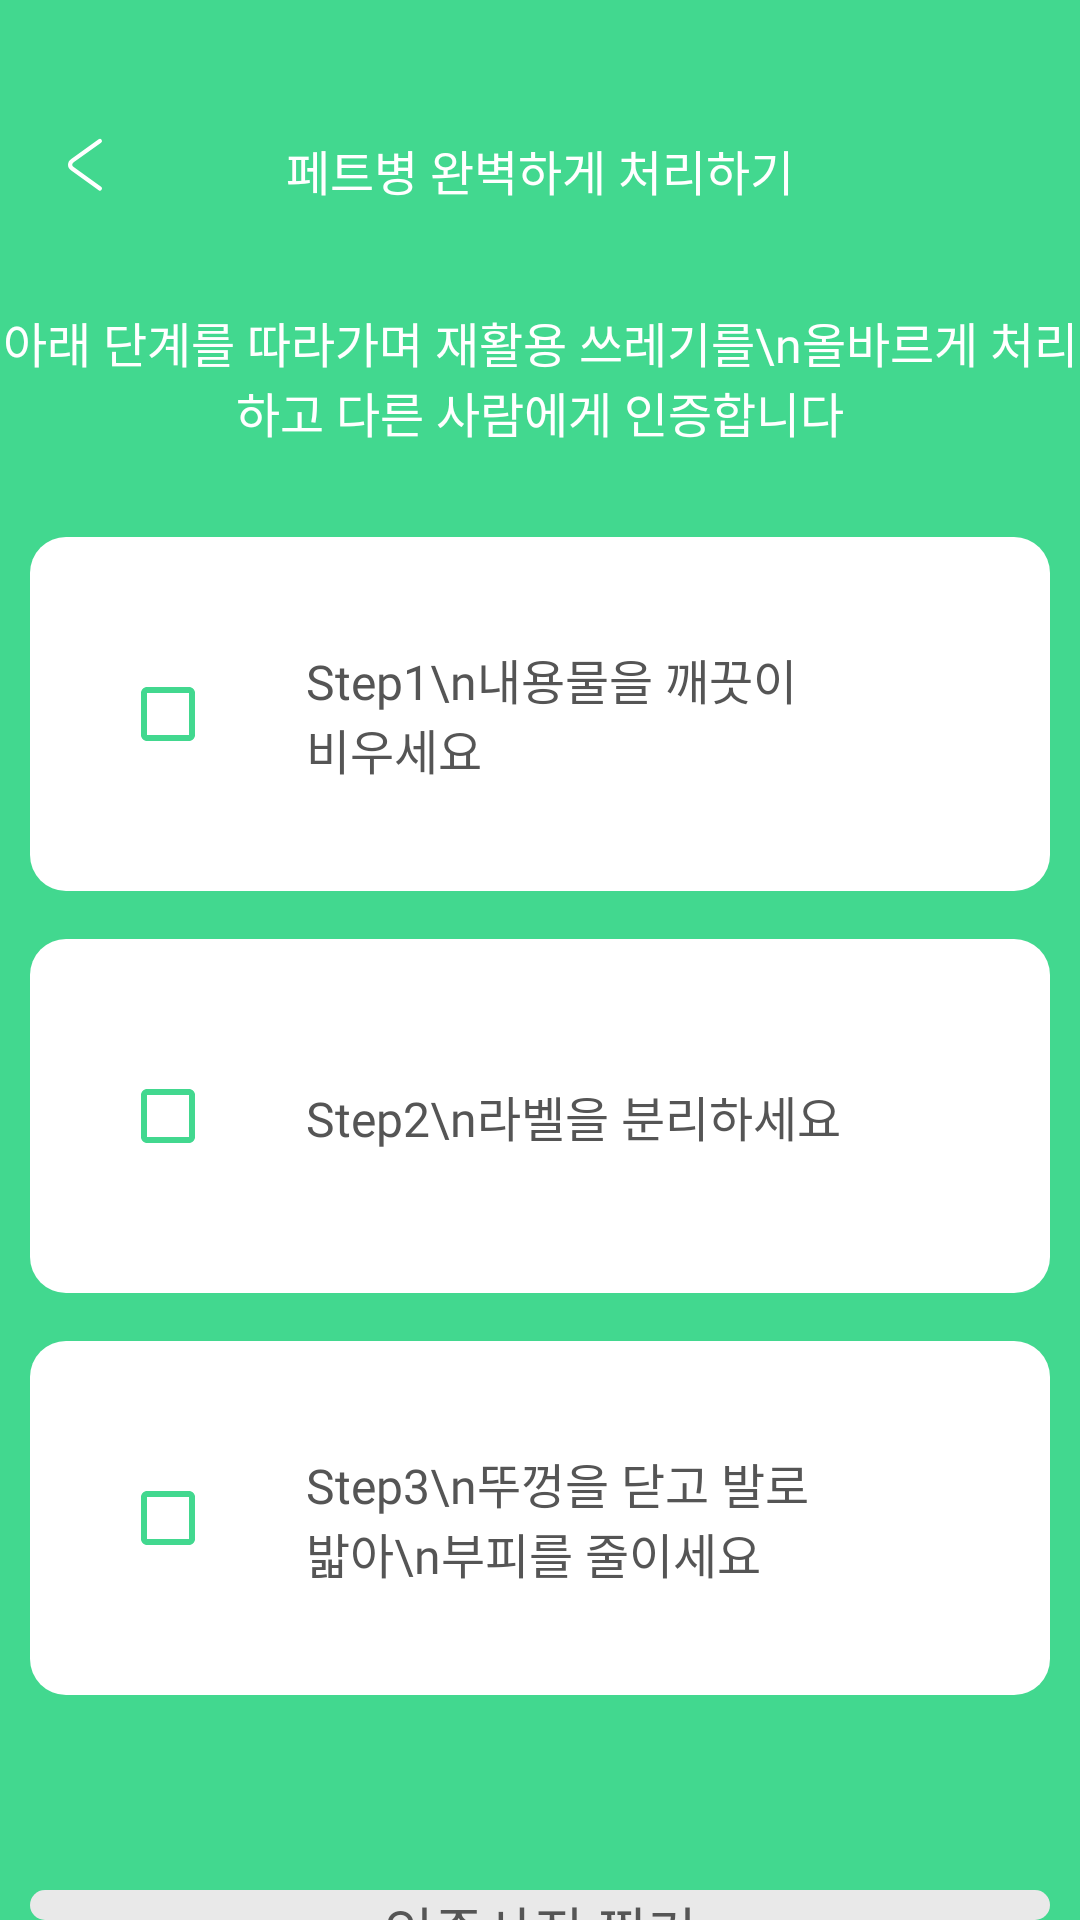

The Android layout XML behind this screen, and the referenced resources:
<!-- AndroidManifest.xml: activity theme AppTheme.NoActionBar -->
<!-- res/layout/activity_confirm_recycle.xml -->
<?xml version="1.0" encoding="utf-8"?>
<RelativeLayout xmlns:android="http://schemas.android.com/apk/res/android"
    xmlns:app="http://schemas.android.com/apk/res-auto"
    xmlns:tools="http://schemas.android.com/tools"
    android:layout_width="match_parent"
    android:layout_height="match_parent"
    android:background="@color/friendly_green"
    tools:context=".ConfirmRecycleActivity">

    <LinearLayout
        android:id="@+id/textview_resident"
        android:layout_width="match_parent"
        android:layout_height="50dp"
        android:layout_marginTop="30dp"
        android:gravity="center">

        <ImageButton
            android:id="@+id/confirm_recycle_back"
            android:layout_width="25sp"
            android:layout_height="match_parent"
            android:layout_gravity="start"
            android:layout_marginStart="16dp"
            android:layout_marginLeft="16dp"
            android:adjustViewBounds="true"
            android:background="@color/friendly_green"
            android:contentDescription="@string/image"
            android:src="@drawable/arrow_white" />

        <View
            android:layout_width="0dp"
            android:layout_height="0dp"
            android:layout_weight="1" />


    </LinearLayout>

    <TextView
        android:id="@+id/confirm_title"
        android:layout_width="wrap_content"
        android:layout_height="wrap_content"
        android:fontFamily="@font/notosans_cjkkr_bold"
        android:includeFontPadding="false"
        android:layout_centerHorizontal="true"
        android:textColor="@color/colorWhite"
        android:text="페트병 완벽하게 처리하기"
        android:textSize="16sp"
        android:layout_marginTop="45dp"/>

    <TextView
        android:id="@+id/confirm_ment_sub"
        android:layout_width="wrap_content"
        android:layout_height="wrap_content"
        android:layout_below="@+id/confirm_title"
        android:layout_marginTop="34dp"
        android:fontFamily="@font/notosans_cjkkr_medium"
        android:includeFontPadding="false"
        android:text="아래 단계를 따라가며 재활용 쓰레기를\n올바르게 처리하고 다른 사람에게 인증합니다"
        android:gravity="center"
        android:textSize="16sp"
        android:textColor="@color/colorWhite"
        android:layout_centerHorizontal="true"/>

    <LinearLayout
        android:id="@+id/confirm_step_checkbox"
        android:layout_width="wrap_content"
        android:layout_height="wrap_content"
        android:layout_below="@+id/confirm_ment_sub"
        android:layout_marginTop="30dp"
        android:orientation="vertical"
        android:layout_centerHorizontal="true">

        //step1 checkbox
        <LinearLayout
            android:layout_width="340dp"
            android:layout_height="118dp"
            android:gravity="center"
            android:background="@drawable/step_selector">

            <View
                android:layout_width="0dp"
                android:layout_height="0dp"
                android:layout_weight="1" />

            <CheckBox
                android:id="@+id/checkbox_step1"
                android:layout_width="wrap_content"
                android:layout_height="match_parent"
                android:layout_gravity="start"
                android:adjustViewBounds="true"

                android:button="@drawable/image_checkbox"/>

            <View
                android:layout_width="0dp"
                android:layout_height="0dp"
                android:layout_weight="1" />

            <TextView
                android:id="@+id/text_step1"
                android:layout_width="180dp"
                android:layout_height="wrap_content"
                android:fontFamily="@font/notosans_cjkkr_medium"
                android:includeFontPadding="false"
                android:textColor="@color/colorText"
                android:text="Step1\n내용물을 깨끗이 비우세요"
                android:textSize="16sp"/>

            <View
                android:layout_width="0dp"
                android:layout_height="0dp"
                android:layout_weight="2" />


        </LinearLayout>

        //step2 checkbox
        <LinearLayout
            android:layout_width="340dp"
            android:layout_height="118dp"
            android:layout_marginTop="16dp"
            android:gravity="center"
            android:background="@drawable/step_selector">

            <View
                android:layout_width="0dp"
                android:layout_height="0dp"
                android:layout_weight="1" />

            <CheckBox
                android:id="@+id/checkbox_step2"
                android:layout_width="wrap_content"
                android:layout_height="match_parent"
                android:layout_gravity="start"
                android:adjustViewBounds="true"
                android:button="@drawable/image_checkbox"/>

            <View
                android:layout_width="0dp"
                android:layout_height="0dp"
                android:layout_weight="1" />

            <TextView
                android:id="@+id/text_step2"
                android:layout_width="180dp"
                android:layout_height="wrap_content"
                android:fontFamily="@font/notosans_cjkkr_medium"
                android:includeFontPadding="false"
                android:textColor="@color/colorText"
                android:text="Step2\n라벨을 분리하세요"
                android:textSize="16sp"/>

            <View
                android:layout_width="0dp"
                android:layout_height="0dp"
                android:layout_weight="2" />

        </LinearLayout>


        //step3 checkbox
        <LinearLayout
            android:layout_width="340dp"
            android:layout_height="118dp"
            android:layout_marginTop="16dp"
            android:gravity="center"
            android:background="@drawable/step_selector">

            <View
                android:layout_width="0dp"
                android:layout_height="0dp"
                android:layout_weight="1" />

            <CheckBox
                android:id="@+id/checkbox_step3"
                android:layout_width="wrap_content"
                android:layout_height="match_parent"
                android:layout_gravity="start"
                android:adjustViewBounds="true"
                android:button="@drawable/image_checkbox"/>

            <View
                android:layout_width="0dp"
                android:layout_height="0dp"
                android:layout_weight="1" />

            <TextView
                android:id="@+id/text_step3"
                android:layout_width="180dp"
                android:layout_height="wrap_content"
                android:fontFamily="@font/notosans_cjkkr_medium"
                android:includeFontPadding="false"
                android:textColor="@color/colorText"
                android:text="Step3\n뚜껑을 닫고 발로 밟아\n부피를 줄이세요"
                android:textSize="16sp"/>

            <View
                android:layout_width="0dp"
                android:layout_height="0dp"
                android:layout_weight="2" />

        </LinearLayout>



    </LinearLayout>



    <Button
        android:id="@+id/confirm_recycle_next"
        android:layout_width="340dp"
        android:layout_height="55sp"
        android:layout_gravity="center"
        android:layout_below="@+id/confirm_step_checkbox"
        android:layout_marginTop="65dp"
        android:background="@drawable/go_photo_button_selector"
        android:fontFamily="@font/notosans_cjkkr_medium"
        android:text="인증사진 찍기"
        android:textColor="@color/colorText"
        android:textSize="18sp"
        android:layout_centerHorizontal="true"/>




</RelativeLayout>
<!-- resources referenced by this layout -->
<resources>
  <color name="colorText">#555555</color>
  <color name="colorWhite">#FFFFFF</color>
  <color name="friendly_green">#42d88f</color>
  <!-- drawable go_photo_button_selector (drawable) -->
  <?xml version="1.0" encoding="utf-8"?>
  <selector xmlns:android="http://schemas.android.com/apk/res/android">
      <item android:state_selected="true" android:drawable="@drawable/can_go_photo" />
      <item android:state_selected="false" android:drawable="@drawable/cannot_go_photo"/>
  
  </selector>
  <!-- drawable image_checkbox (drawable) -->
  <?xml version="1.0" encoding="utf-8"?>
  <selector xmlns:android="http://schemas.android.com/apk/res/android">
      <item android:state_checked="false" android:drawable="@drawable/ic_check_box_outline_blank_24dp"/>
      <item android:state_checked="true" android:drawable="@drawable/ic_check_box_24" />
  </selector>
  <!-- drawable step_selector (drawable) -->
  <?xml version="1.0" encoding="utf-8"?>
  <selector xmlns:android="http://schemas.android.com/apk/res/android">
      <item android:state_selected="true" android:drawable="@drawable/step_clicked" />
      <item android:state_selected="false" android:drawable="@drawable/step_unclicked"/>
  </selector>
  <string name="image">image</string>
  <style name="AppTheme.NoActionBar">
          <item name="windowActionBar">false</item>
          <item name="windowNoTitle">true</item>
      </style>
  <!-- drawable ic_check_box_outline_blank_24dp (drawable) -->
  <vector android:height="24dp" android:tint="#42D88F"
      android:viewportHeight="24" android:viewportWidth="24"
      android:width="24dp" xmlns:android="http://schemas.android.com/apk/res/android">
      <path android:fillColor="@android:color/white" android:pathData="M19,5v14H5V5h14m0,-2H5c-1.1,0 -2,0.9 -2,2v14c0,1.1 0.9,2 2,2h14c1.1,0 2,-0.9 2,-2V5c0,-1.1 -0.9,-2 -2,-2z"/>
  </vector>
  <!-- drawable ic_check_box_24 (drawable) -->
  <vector android:height="24dp" android:tint="#42D88F"
      android:viewportHeight="24" android:viewportWidth="24"
      android:width="24dp" xmlns:android="http://schemas.android.com/apk/res/android">
      <path android:fillColor="@android:color/white" android:pathData="M19,3L5,3c-1.11,0 -2,0.9 -2,2v14c0,1.1 0.89,2 2,2h14c1.11,0 2,-0.9 2,-2L21,5c0,-1.1 -0.89,-2 -2,-2zM10,17l-5,-5 1.41,-1.41L10,14.17l7.59,-7.59L19,8l-9,9z"/>
  </vector>
  <!-- drawable step_clicked (drawable) -->
  <?xml version="1.0" encoding="utf-8"?>
  <layer-list xmlns:android="http://schemas.android.com/apk/res/android">
      <item>
          <shape>
              <solid android:color="#00CCCCCC" />
              <corners android:radius="12dp" />
          </shape>
      </item>
      <item>
          <shape>
  
              <solid android:color="#03CCCCCC" />
  
              <corners android:radius="12dp" />
          </shape>
      </item>
      <item>
          <shape>
  
              <solid android:color="#06CCCCCC" />
  
              <corners android:radius="12dp" />
          </shape>
      </item>
      <item>
          <shape>
  
              <solid android:color="#08CCCCCC" />
  
              <corners android:radius="12dp" />
          </shape>
      </item>
  
      
      <item>
          <shape>
              <solid android:color="@color/colorWhite" />
  
              <corners android:radius="12dp" />
          </shape>
      </item>
  </layer-list>
  <color name="colorDivision">#e9e9e9</color>
</resources>
